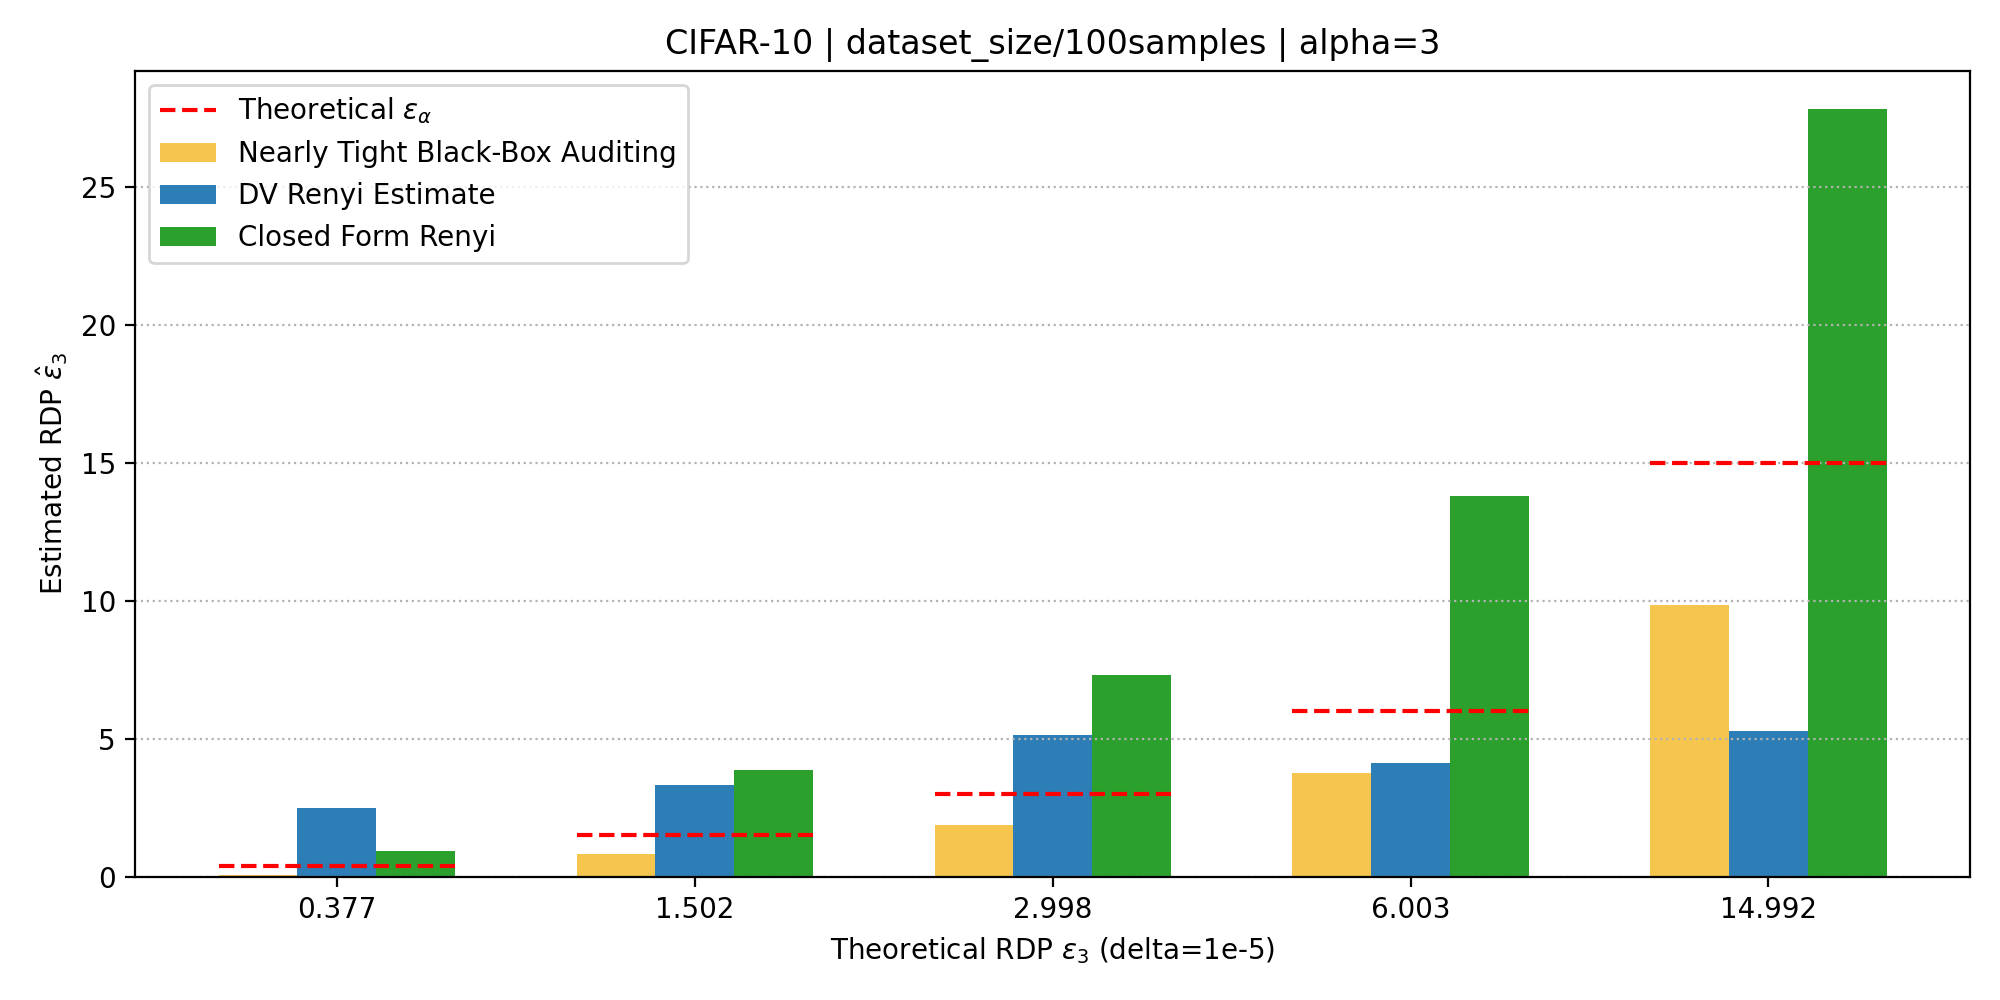

Source data for this figure (header and first rows):
group_root, dataset, alpha, dp_eps, theoretical_rdp_eps, losses_in_count, losses_out_count, dv_epochs, dv_batch_size, dv_lr, dv_ema_rate, nearly_tight_dp_mean, nearly_tight_rdp_mean, dv_qp_raw, dv_pq_raw, dv_selected_raw, dv_scaled_alpha, closed_qp_raw, closed_pq_raw, closed_selected_raw, closed_scaled_alpha, closed_qp_mu0, closed_qp_var0, closed_qp_mu1
exp_data/dataset_size/100samples, cifar10_half_cnn, 3.0, 2.0, 0.3773, 500, 500, 250, 400, 0.0001, 1.0, 0.7524, 0.06839, 0.1449, 0.8262, 0.8262, 2.479, 0.3012, 0.3068, 0.3068, 0.9203, -4.701, 1.516, -5.256
exp_data/dataset_size/100samples, cifar10_half_cnn, 3.0, 4.38, 1.502, 500, 500, 250, 400, 0.0001, 1.0, 3.038, 0.8251, 0.6097, 1.11, 1.11, 3.331, 1.285, 1.224, 1.285, 3.856, -4.162, 0.5775, -4.856
exp_data/dataset_size/100samples, cifar10_half_cnn, 3.0, 6.57, 2.998, 500, 500, 250, 400, 0.0001, 1.0, 4.956, 1.874, 0.8695, 1.714, 1.714, 5.143, 2.235, 2.442, 2.442, 7.326, -4.035, 0.3417, -4.768
exp_data/dataset_size/100samples, cifar10_half_cnn, 3.0, 10.0, 6.003, 500, 500, 250, 400, 0.0001, 1.0, 7.514, 3.762, 1.105, 1.371, 1.371, 4.112, 3.615, 4.596, 4.596, 13.79, -3.965, 0.207, -4.721
exp_data/dataset_size/100samples, cifar10_half_cnn, 3.0, 17.85, 14.99, 500, 500, 250, 400, 0.0001, 1.0, 13.62, 9.854, 1.326, 1.756, 1.756, 5.267, 5.84, 9.275, 9.275, 27.82, -3.918, 0.1199, -4.692
